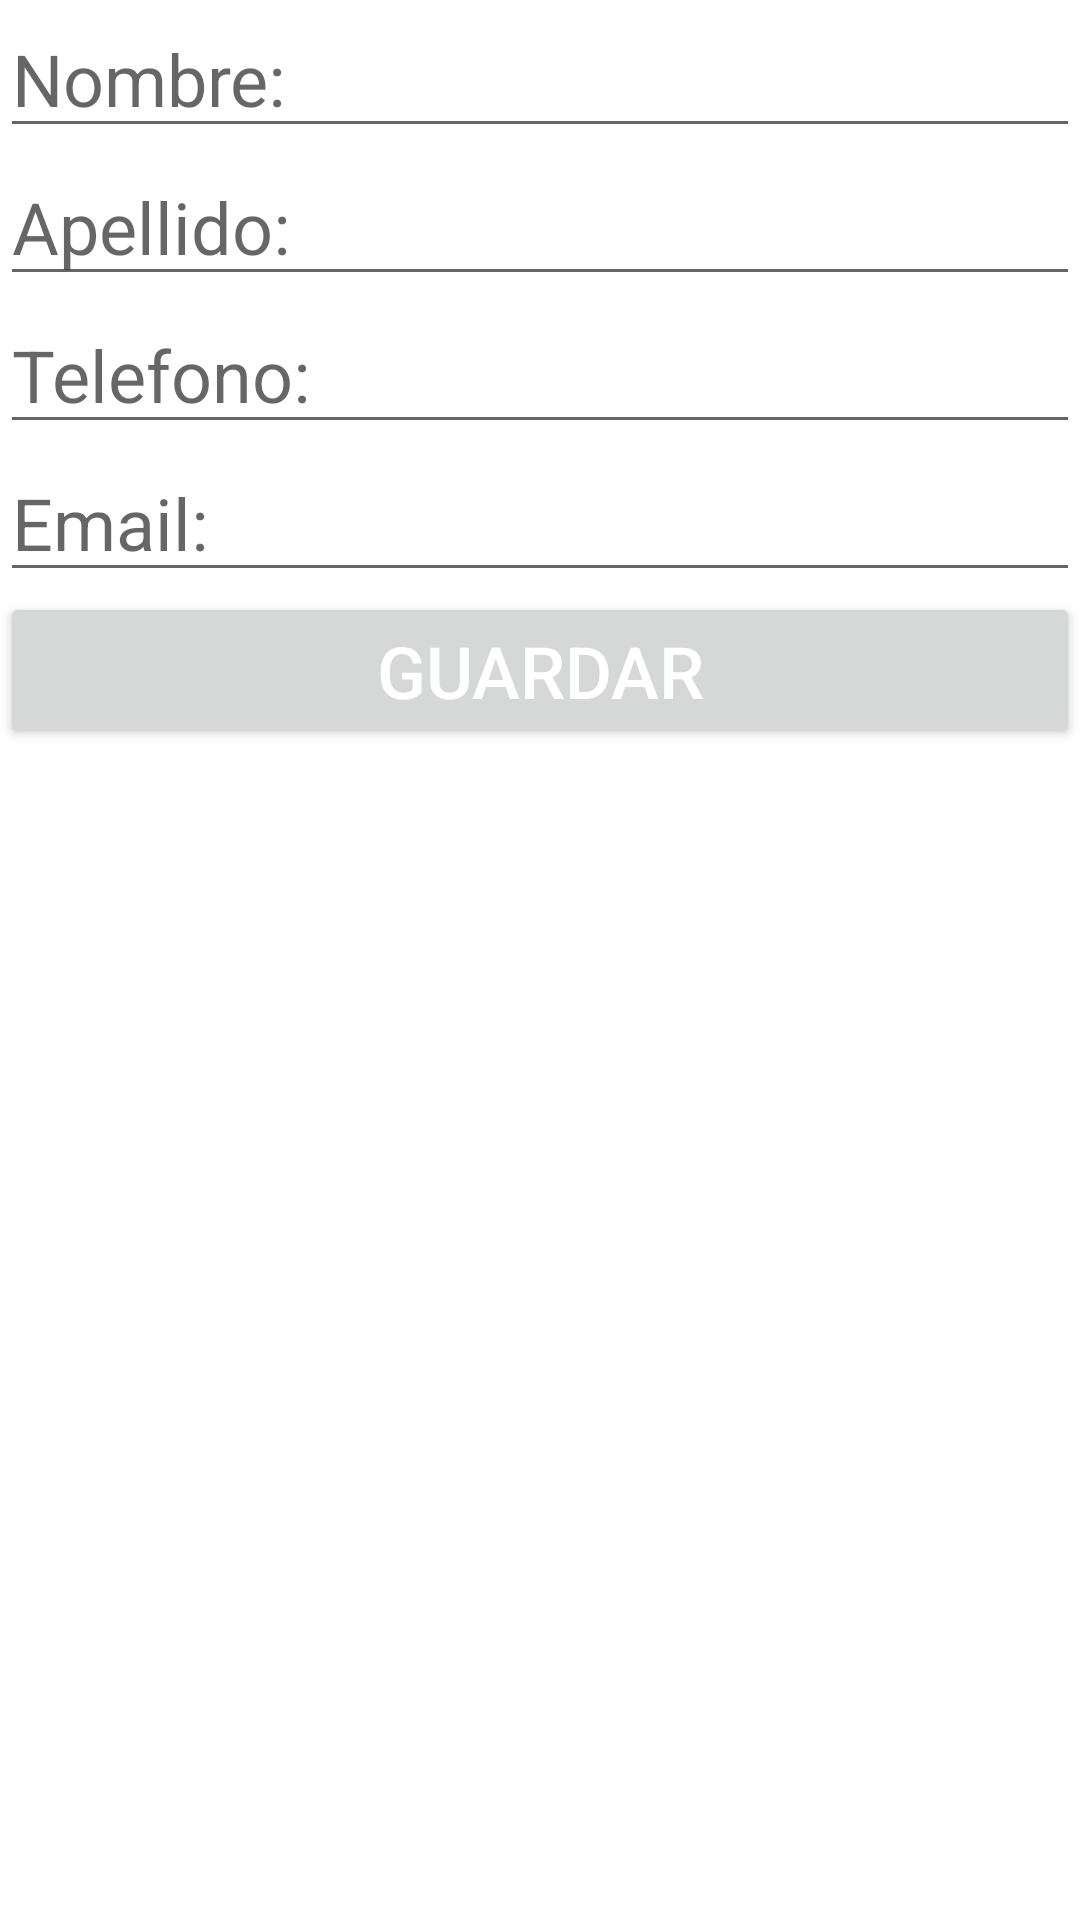

Produce the Android XML layout that renders to this screen, including the resource entries it uses.
<!-- AndroidManifest.xml: application theme Theme.SQLiteProyect -->
<!-- res/layout/activity_lista.xml -->
<?xml version="1.0" encoding="utf-8"?>
<LinearLayout xmlns:android="http://schemas.android.com/apk/res/android"
    xmlns:tools="http://schemas.android.com/tools"
    android:layout_width="match_parent"
    android:layout_height="match_parent"
    android:orientation="vertical"
    tools:context=".Activity_Lista">

    <EditText
        android:id="@+id/txtNombre"
        android:layout_width="match_parent"
        android:layout_height="wrap_content"
        android:ems="10"
        android:hint="@string/hint_nombre"
        android:inputType="textPersonName"
        android:textSize="24sp" />

    <EditText
        android:id="@+id/txtApellido"
        android:layout_width="match_parent"
        android:layout_height="wrap_content"
        android:ems="10"
        android:hint="@string/hint_apellido"
        android:inputType="textPersonName"
        android:textSize="24sp" />

    <EditText
        android:id="@+id/txtTelefono"
        android:layout_width="match_parent"
        android:layout_height="wrap_content"
        android:ems="10"
        android:hint="@string/hint_telefono"
        android:inputType="phone"
        android:textSize="24sp" />

    <EditText
        android:id="@+id/txtEmail"
        android:layout_width="match_parent"
        android:layout_height="wrap_content"
        android:ems="10"
        android:hint="@string/hint_email"
        android:inputType="textEmailAddress"
        android:textSize="24sp" />

    <Button
        android:id="@+id/btnGuarda"
        android:layout_width="match_parent"
        android:layout_height="wrap_content"
        android:hint="@string/btn_Guardar"
        android:textColorHighlight="#03A9F4"
        android:textColorHint="#FDFFFFFF"
        android:textSize="24sp" />

</LinearLayout>
<!-- resources referenced by this layout -->
<resources>
  <string name="btn_Guardar">GUARDAR</string>
  <string name="hint_apellido">Apellido:</string>
  <string name="hint_email">Email:</string>
  <string name="hint_nombre">Nombre:</string>
  <string name="hint_telefono">Telefono:</string>
  <style name="Theme.SQLiteProyect" parent="Theme.MaterialComponents.DayNight.DarkActionBar">
          
          <item name="colorPrimary">@color/purple_500</item>
          <item name="colorPrimaryVariant">@color/purple_700</item>
          <item name="colorOnPrimary">@color/white</item>
          
          <item name="colorSecondary">@color/teal_200</item>
          <item name="colorSecondaryVariant">@color/teal_700</item>
          <item name="colorOnSecondary">@color/black</item>
          
          <item name="android:statusBarColor" tools:targetApi="l">?attr/colorPrimaryVariant</item>
          
      </style>
  <!-- not gathered from this repository: default colours our renderer supplied (Android Studio template values) -->
  <color name="purple_500">#FF6200EE</color>
  <color name="purple_700">#FF3700B3</color>
  <color name="teal_200">#FF03DAC5</color>
  <color name="teal_700">#FF018786</color>
  <color name="black">#FF000000</color>
  <color name="white">#FFFFFFFF</color>
</resources>
